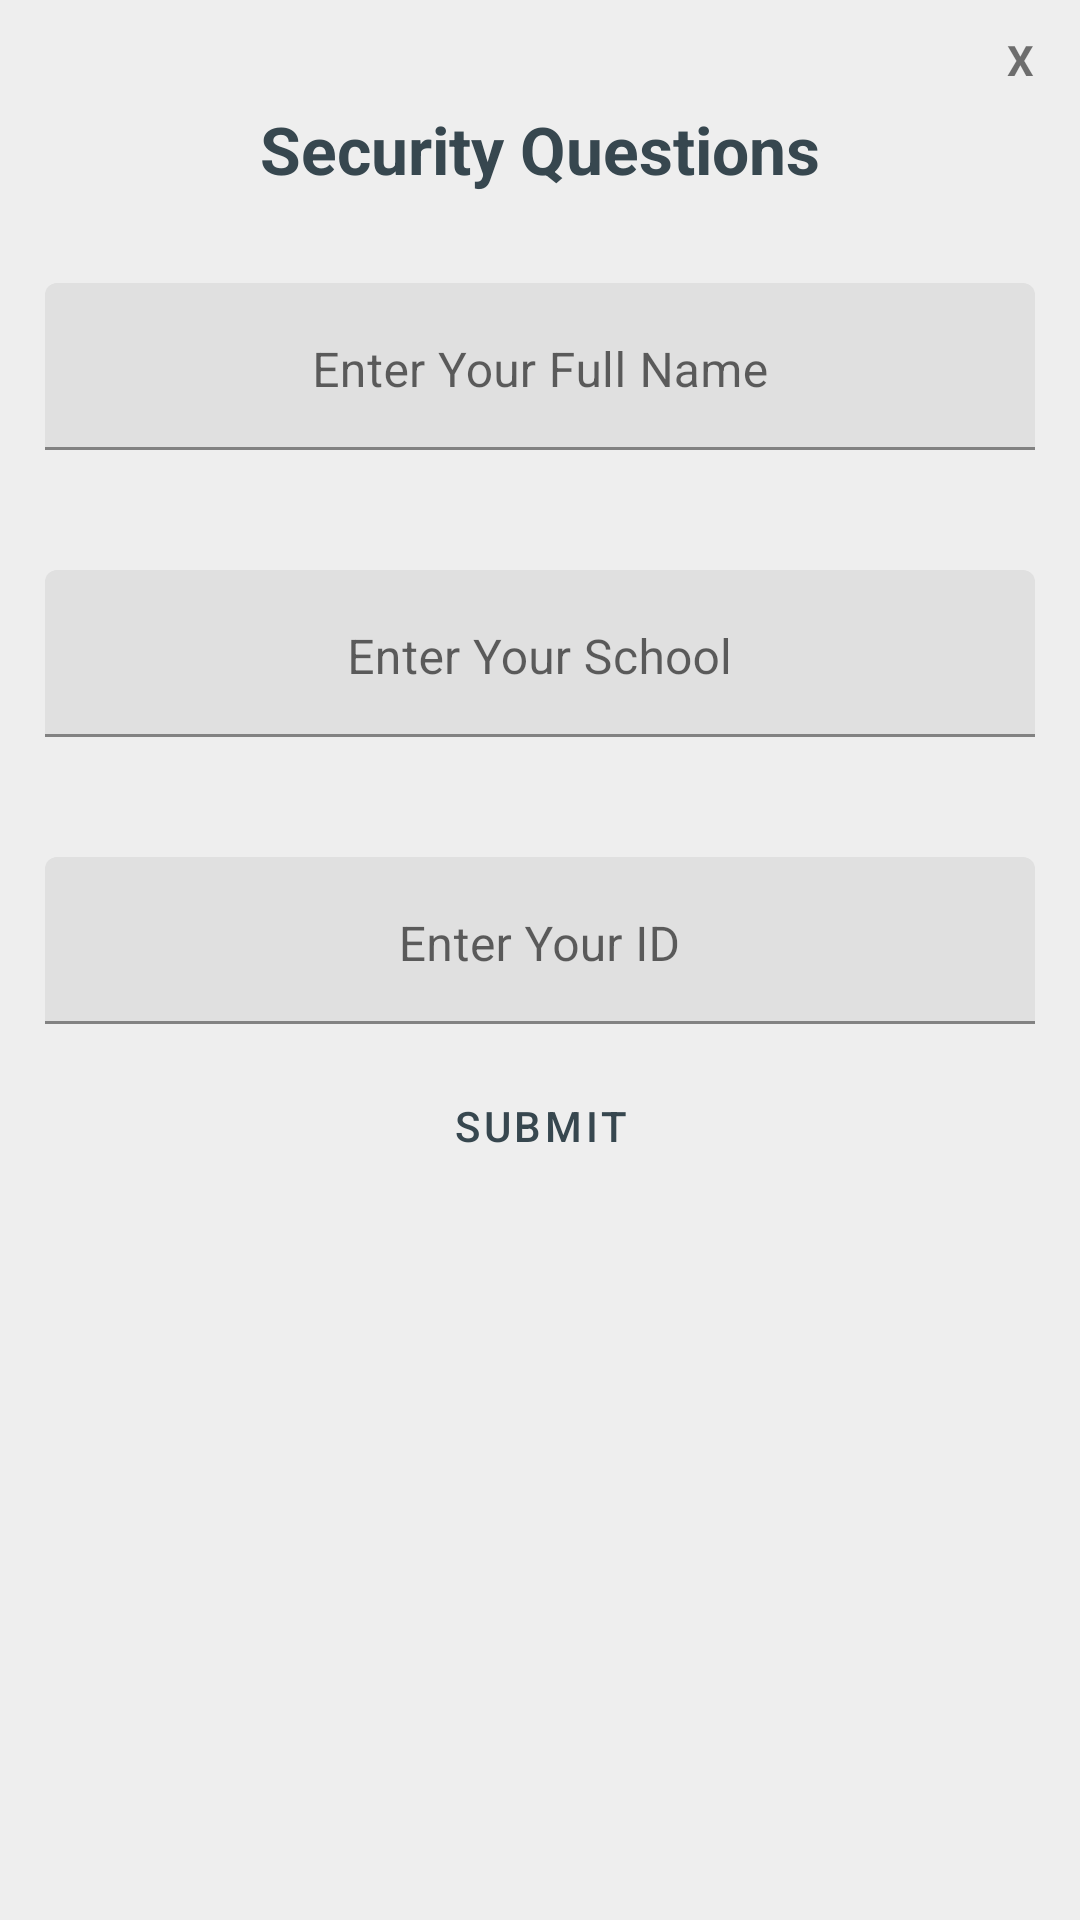

Write the Android layout XML for this screen, with the resource values it uses.
<!-- AndroidManifest.xml: application theme LostFoundTheme -->
<!-- res/layout/layout_popup.xml -->
<?xml version="1.0" encoding="utf-8"?>
<LinearLayout xmlns:android="http://schemas.android.com/apk/res/android"
    android:orientation="vertical"
    android:layout_width="350dp"
    android:layout_height="420dp"
    android:background="#eeeeee"
    android:padding="5dp"
    android:layout_gravity="center">

    <TextView
        android:id="@+id/textViewClose"
        android:layout_width="30dp"
        android:layout_height="30dp"
        android:text="X"
        android:textStyle="bold"
        android:layout_gravity="end"
        android:gravity="center"/>

    <TextView
        android:layout_width="match_parent"
        android:layout_height="wrap_content"
        android:textAppearance="@style/Base.TextAppearance.AppCompat.Large"
        android:text="Security Questions"
        android:textStyle="bold"
        android:gravity="center"/>

    <com.google.android.material.textfield.TextInputLayout
        android:layout_width="match_parent"
        android:layout_height="wrap_content"
        android:layout_marginTop="20dp">

        <com.google.android.material.textfield.TextInputEditText
            android:id="@+id/editTextQuestion1"
            android:layout_width="match_parent"
            android:layout_height="wrap_content"
            android:layout_margin="10dp"
            android:gravity="center|bottom"
            android:hint="Enter Your Full Name"/>

    </com.google.android.material.textfield.TextInputLayout>

    <com.google.android.material.textfield.TextInputLayout
        android:layout_width="match_parent"
        android:layout_height="wrap_content"
        android:layout_marginTop="20dp">

        <com.google.android.material.textfield.TextInputEditText
            android:id="@+id/editTextQuestion2"
            android:layout_width="match_parent"
            android:layout_height="wrap_content"
            android:layout_margin="10dp"
            android:gravity="center|bottom"
            android:hint="Enter Your School"/>

    </com.google.android.material.textfield.TextInputLayout>

    <com.google.android.material.textfield.TextInputLayout
        android:layout_width="match_parent"
        android:layout_height="wrap_content"
        android:layout_marginTop="20dp">

        <com.google.android.material.textfield.TextInputEditText
            android:id="@+id/editTextQuestion3"
            android:layout_width="match_parent"
            android:layout_height="wrap_content"
            android:layout_margin="10dp"
            android:gravity="center|bottom"
            android:hint="Enter Your ID"/>

    </com.google.android.material.textfield.TextInputLayout>

    <RelativeLayout
        android:layout_width="match_parent"
        android:layout_height="wrap_content">

        <com.google.android.material.button.MaterialButton
            android:id="@+id/buttonSubmit"
            style="@style/Widget.LostFound.Button.TextButton"
            android:layout_width="wrap_content"
            android:layout_height="wrap_content"
            android:layout_centerInParent="true"
            android:text="Submit" />

    </RelativeLayout>

</LinearLayout>
<!-- resources referenced by this layout -->
<resources>
  <style name="Widget.LostFound.Button.TextButton" parent="Widget.MaterialComponents.Button.TextButton">
          <item name="android:textColor">?android:attr/textColorPrimary</item>
      </style>
  <style name="LostFoundTheme" parent="Theme.MaterialComponents.Light.NoActionBar">
          
          <item name="colorPrimary">@color/colorPrimary</item>
          <item name="colorPrimaryDark">@color/colorPrimaryDark</item>
          <item name="colorAccent">@color/colorAccent</item>
          <item name="android:windowLightStatusBar" tools:targetApi="m">true</item>
          <item name="colorControlActivated">@color/colorControlActivated</item>
          <item name="android:textColorPrimary">@color/textColorPrimary</item>
      </style>
  <color name="colorPrimary">#707070</color>
  <color name="colorPrimaryDark">#707070</color>
  <color name="colorAccent">#808e95</color>
  <color name="colorControlActivated">#707070</color>
  <color name="textColorPrimary">#37474f</color>
</resources>
